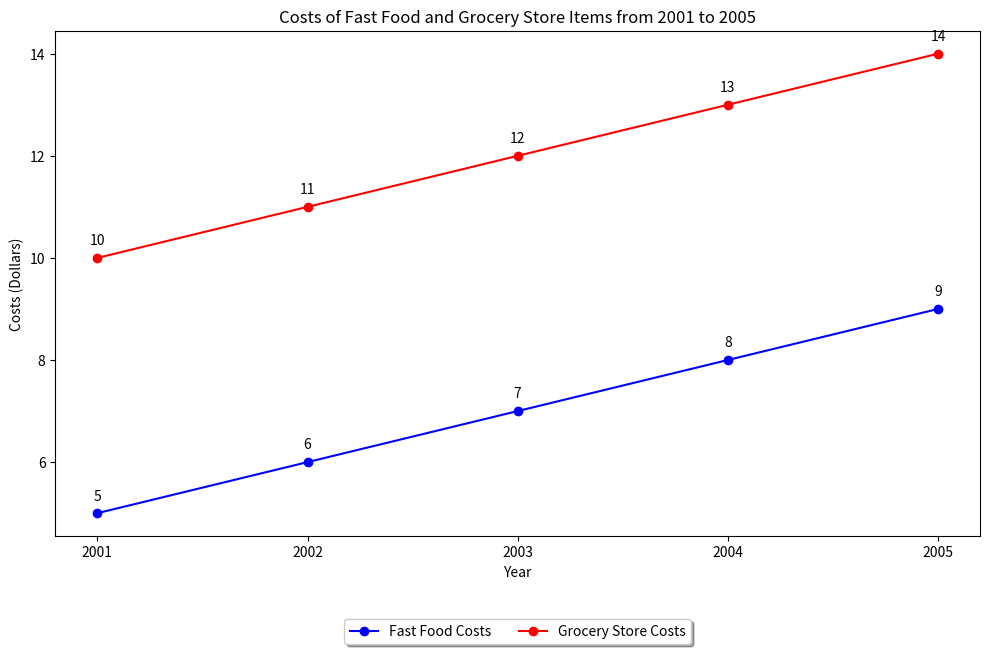

Reproduce this figure in Python. (Note: this script raises an exception after producing the figure.)

import matplotlib.pyplot as plt
fig = plt.figure(figsize=(10,6))
ax = fig.add_subplot(111)

year = [2001, 2002, 2003, 2004, 2005]
fast_food_costs = [5, 6, 7, 8, 9]
grocery_store_costs = [10, 11, 12, 13, 14]

ax.plot(year, fast_food_costs, label='Fast Food Costs', color='b', marker='o')
ax.plot(year, grocery_store_costs, label='Grocery Store Costs', color='r', marker='o')

for x, y in zip(year, fast_food_costs):
    ax.text(x, y + 0.2, y, ha='center', va='bottom', fontsize=10)
for x, y in zip(year, grocery_store_costs):
    ax.text(x, y + 0.2, y, ha='center', va='bottom', fontsize=10)

plt.title('Costs of Fast Food and Grocery Store Items from 2001 to 2005')
plt.xticks(year)
plt.xlabel('Year')
plt.ylabel('Costs (Dollars)')
plt.tight_layout()
ax.legend(loc='upper center', bbox_to_anchor=(0.5, -0.15), fancybox=True, shadow=True, ncol=2)

plt.savefig('line chart/png/166.png')
plt.clf()
